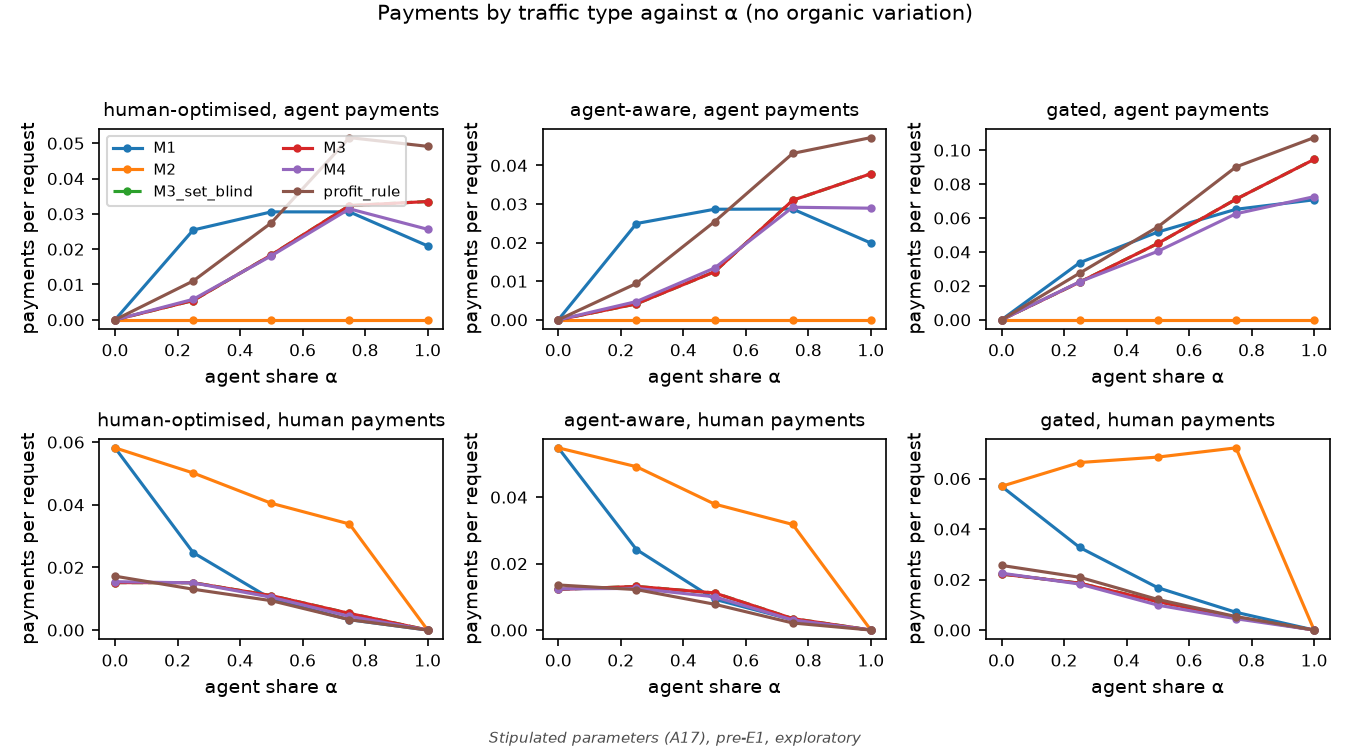

The table this chart was drawn from, first rows:
# Stipulated parameters (A17), pre-E1, exploratory
regime, traffic, mechanism, alpha, payment_per_request
human_optimised, agent, M1, 0.0, 0.0
human_optimised, agent, M1, 0.25, 0.02543
human_optimised, agent, M1, 0.5, 0.03057
human_optimised, agent, M1, 0.75, 0.03056
human_optimised, agent, M1, 1.0, 0.02094
human_optimised, agent, M2, 0.0, 0.0
human_optimised, agent, M2, 0.25, 0.0
human_optimised, agent, M2, 0.5, 0.0
human_optimised, agent, M2, 0.75, 0.0
human_optimised, agent, M2, 1.0, 0.0
human_optimised, agent, M3_set_blind, 0.0, 0.0
human_optimised, agent, M3_set_blind, 0.25, 0.005465
human_optimised, agent, M3_set_blind, 0.5, 0.01837
human_optimised, agent, M3_set_blind, 0.75, 0.03234
human_optimised, agent, M3_set_blind, 1.0, 0.0335
human_optimised, agent, M3, 0.0, 0.0
human_optimised, agent, M3, 0.25, 0.005465
human_optimised, agent, M3, 0.5, 0.01837
human_optimised, agent, M3, 0.75, 0.03234
human_optimised, agent, M3, 1.0, 0.0335
human_optimised, agent, M4, 0.0, 0.0
human_optimised, agent, M4, 0.25, 0.005804
human_optimised, agent, M4, 0.5, 0.01813
human_optimised, agent, M4, 0.75, 0.03143
human_optimised, agent, M4, 1.0, 0.02563
human_optimised, agent, profit_rule, 0.0, 0.0
human_optimised, agent, profit_rule, 0.25, 0.01099
human_optimised, agent, profit_rule, 0.5, 0.02747
human_optimised, agent, profit_rule, 0.75, 0.0516
human_optimised, agent, profit_rule, 1.0, 0.04913
human_optimised, human, M1, 0.0, 0.05817
human_optimised, human, M1, 0.25, 0.02472
human_optimised, human, M1, 0.5, 0.009904
human_optimised, human, M1, 0.75, 0.003301
human_optimised, human, M1, 1.0, 0.0
human_optimised, human, M2, 0.0, 0.05817
human_optimised, human, M2, 0.25, 0.05015
human_optimised, human, M2, 0.5, 0.04047
human_optimised, human, M2, 0.75, 0.03386
human_optimised, human, M2, 1.0, 0.0
human_optimised, human, M3_set_blind, 0.0, 0.01515
human_optimised, human, M3_set_blind, 0.25, 0.01511
human_optimised, human, M3_set_blind, 0.5, 0.011
human_optimised, human, M3_set_blind, 0.75, 0.005312
human_optimised, human, M3_set_blind, 1.0, 0.0
human_optimised, human, M3, 0.0, 0.01515
human_optimised, human, M3, 0.25, 0.01511
human_optimised, human, M3, 0.5, 0.011
human_optimised, human, M3, 0.75, 0.005312
human_optimised, human, M3, 1.0, 0.0
human_optimised, human, M4, 0.0, 0.01544
human_optimised, human, M4, 0.25, 0.01507
human_optimised, human, M4, 0.5, 0.01048
human_optimised, human, M4, 0.75, 0.004379
human_optimised, human, M4, 1.0, 0.0
human_optimised, human, profit_rule, 0.0, 0.0172
human_optimised, human, profit_rule, 0.25, 0.01304
human_optimised, human, profit_rule, 0.5, 0.009375
human_optimised, human, profit_rule, 0.75, 0.003316
... 121 more rows
